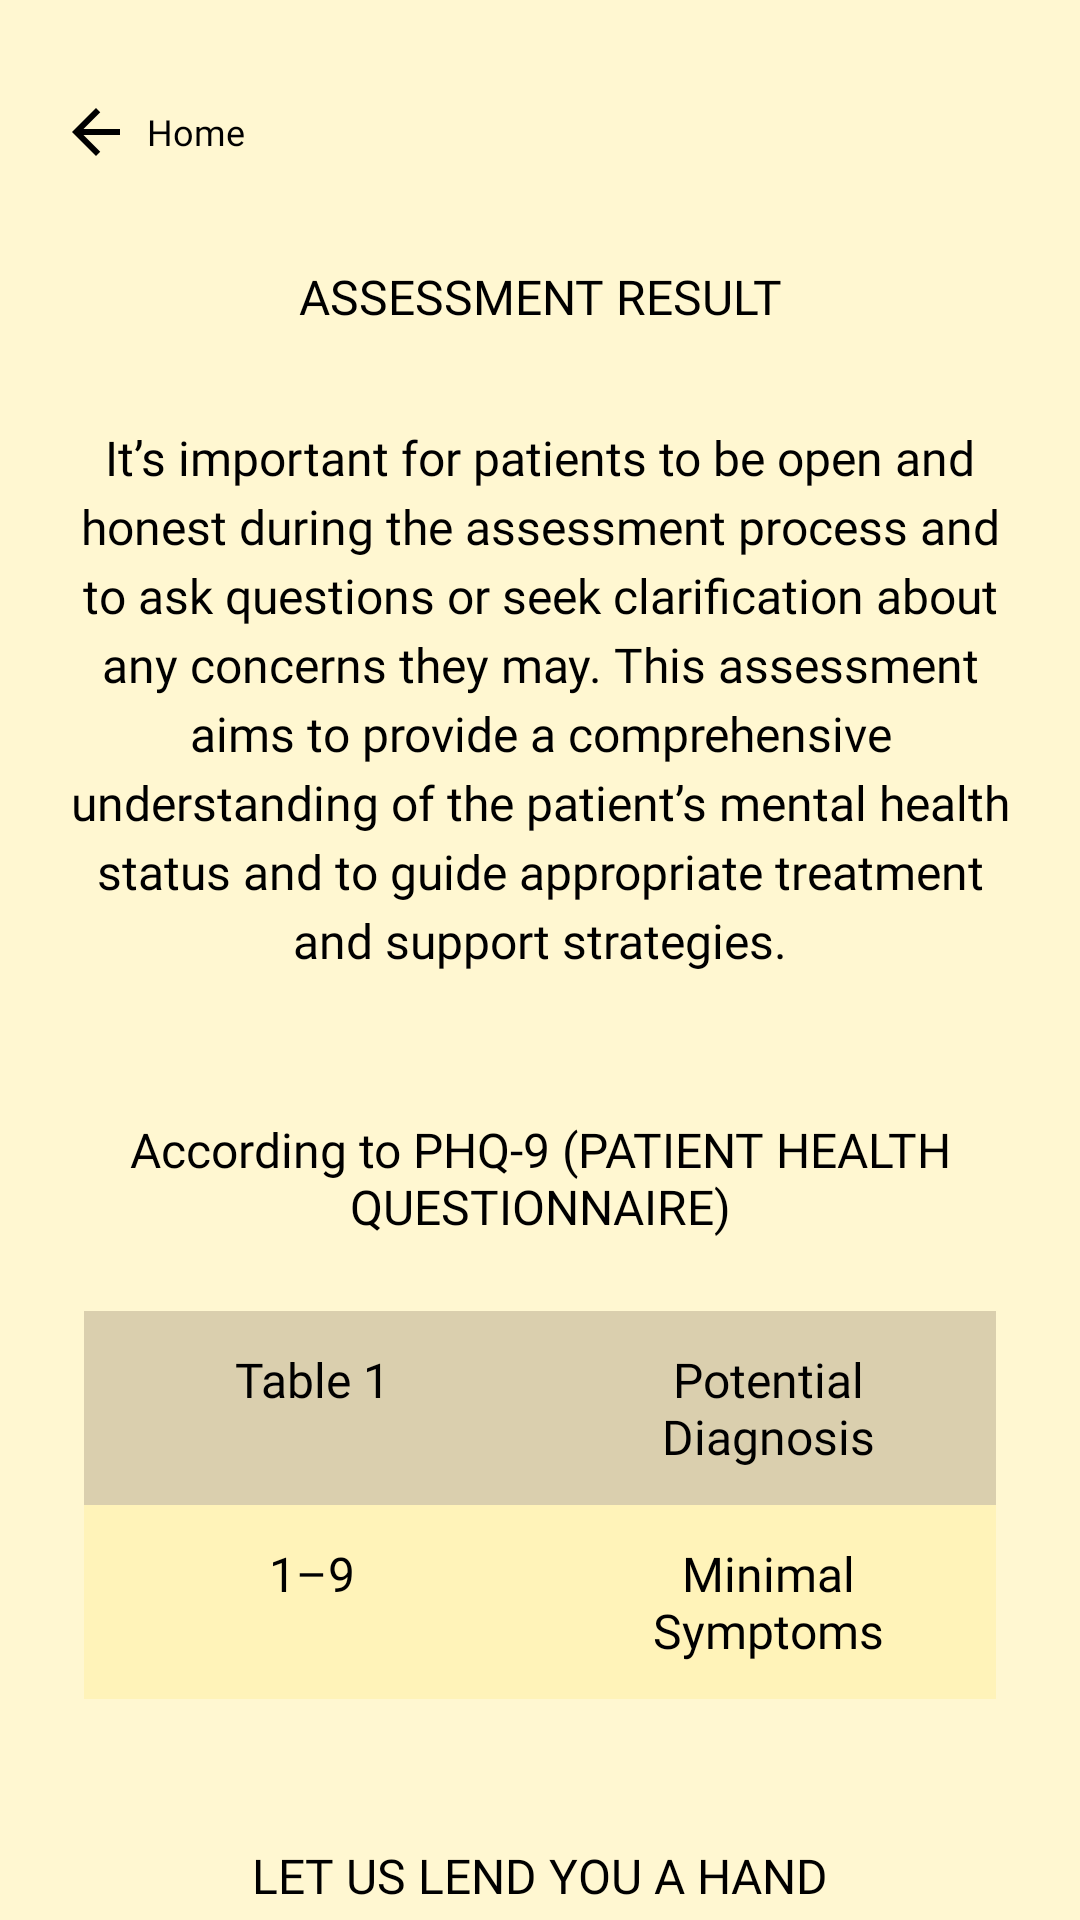

Write the Android layout XML for this screen, with the resource values it uses.
<!-- AndroidManifest.xml: application theme Theme.MyApplication -->
<!-- res/layout/assessmentresult.xml -->
<?xml version="1.0" encoding="utf-8"?>
<ScrollView xmlns:android="http://schemas.android.com/apk/res/android"
    xmlns:tools="http://schemas.android.com/tools"
    android:layout_width="match_parent"
    android:layout_height="match_parent"
    xmlns:app="http://schemas.android.com/apk/res-auto"
    android:background="#FFF7D1"
    tools:context=".assessmenttestresult1">

    <LinearLayout
        android:layout_width="match_parent"
        android:layout_height="wrap_content"
        android:orientation="vertical"
        android:paddingStart="20dp"
        android:paddingEnd="20dp"
        android:paddingTop="20dp"
        android:paddingBottom="40dp">

        <TextView
            android:id="@+id/back_button"
            android:layout_width="wrap_content"
            android:layout_height="wrap_content"
            android:clickable="true"
            android:focusable="true"
            android:fontFamily="@font/popbold"
            android:onClick="onHomeClicked"
            android:gravity="center_vertical"
            android:drawableStart="@drawable/ic_arrow_backblack"
            android:drawablePadding="5dp"
            android:paddingStart="0dp"
            android:paddingTop="12dp"
            android:paddingEnd="16dp"
            android:paddingBottom="16dp"
            android:minHeight="48dp"
            android:text="Home"
            android:textColor="#000000"
            android:textSize="@dimen/caption_text_size"
            android:layout_marginBottom="16dp"/>

        <TextView
            android:id="@+id/heading_assessment_result1"
            android:layout_width="match_parent"
            android:layout_height="wrap_content"
            android:text="@string/heading_assessment_result"
            android:gravity="center"
            android:textSize="16sp"
            android:fontFamily="@font/popbold"
            android:textColor="#000000"
            android:layout_marginBottom="32dp"/>

        <TextView
            android:id="@+id/paragraph_info"
            android:layout_width="match_parent"
            android:layout_height="wrap_content"
            android:text="@string/info_paragraph"
            android:gravity="center"
            android:textSize="@dimen/body_text_size"
            android:fontFamily="@font/popreg"
            android:textColor="#000000"
            android:lineSpacingExtra="4dp"
            android:layout_marginBottom="48dp"/>

        <TextView
            android:id="@+id/subheading_phq9"
            android:layout_width="match_parent"
            android:layout_height="wrap_content"
            android:text="@string/subheading_phq9"
            android:gravity="center"
            android:textSize="16sp"
            android:fontFamily="@font/popsemibold"
            android:textColor="#000000"
            android:layout_marginBottom="24dp"/>

        <TableLayout
            android:layout_width="match_parent"
            android:layout_height="wrap_content"
            android:stretchColumns="0,1"
            android:layout_marginStart="8dp"
            android:layout_marginEnd="8dp"
            android:layout_marginBottom="48dp">

            <TableRow
                android:layout_width="match_parent"
                android:layout_height="wrap_content"
                android:background="#DACFAE">

                <TextView
                    android:layout_width="0dp"
                    android:layout_weight="1"
                    android:padding="12dp"
                    android:text="@string/table_header_col1"
                    android:gravity="center"
                    android:textSize="@dimen/body_text_size"
                    android:fontFamily="@font/popreg"
                    android:textColor="#000000" />

                <TextView
                    android:layout_width="0dp"
                    android:layout_weight="1"
                    android:padding="12dp"
                    android:text="@string/table_header_col2"
                    android:gravity="center"
                    android:textSize="@dimen/body_text_size"
                    android:fontFamily="@font/popreg"
                    android:textColor="#000000" />
            </TableRow>

            <TableRow
                android:layout_width="match_parent"
                android:layout_height="wrap_content"
                android:background="#FFF3B9">

                <TextView
                    android:id="@+id/scalescore"
                    android:layout_width="0dp"
                    android:layout_weight="1"
                    android:padding="12dp"
                    android:text="@string/table_data_score"
                    android:gravity="center"
                    android:textSize="@dimen/body_text_size"
                    android:fontFamily="@font/popreg"
                    android:textColor="#000000" />

                <TextView
                    android:id="@+id/diagnosis"
                    android:layout_width="0dp"
                    android:layout_weight="1"
                    android:padding="12dp"
                    android:text="@string/table_data_diagnosis"
                    android:gravity="center"
                    android:textSize="@dimen/body_text_size"
                    android:fontFamily="@font/popreg"
                    android:textColor="#000000" />
            </TableRow>
        </TableLayout>

        <TextView
            android:id="@+id/subheading_cta"
            android:layout_width="match_parent"
            android:layout_height="wrap_content"
            android:text="@string/subheading_cta"
            android:gravity="center"
            android:textSize="16sp"
            android:fontFamily="@font/popsemibold"
            android:textColor="#000000"
            android:layout_marginBottom="16dp"/>

        <com.google.android.material.button.MaterialButton
            android:id="@+id/btn_book_appointment"
            android:layout_width="wrap_content"
            android:layout_height="wrap_content"
            android:text="Book Appointment"
            android:layout_gravity="center_horizontal"
            android:textSize="14sp"
            android:fontFamily="@font/popbold"
            android:textColor="#FFFFFF"
            android:paddingStart="20dp"
            android:paddingEnd="20dp"
            android:paddingTop="12dp"
            android:paddingBottom="12dp"
            android:minHeight="48dp"
            android:textAllCaps="false"
            android:onClick="onBookAppointmentClicked"
            app:cornerRadius="100dp"
            android:backgroundTint="#68382E"/>


    </LinearLayout>
</ScrollView>
<!-- resources referenced by this layout -->
<resources>
  <dimen name="body_text_size">16sp</dimen>
  <dimen name="caption_text_size">12sp</dimen>
  <!-- drawable ic_arrow_backblack (drawable) -->
  <?xml version="1.0" encoding="utf-8"?>
  <vector xmlns:android="http://schemas.android.com/apk/res/android"
      android:width="24dp"
      android:height="24dp"
      android:viewportWidth="24"
      android:viewportHeight="24"
      android:tint="@color/black">
      
      <path
          android:fillColor="@android:color/black"
          android:pathData="M20,11H7.83l5.59,-5.59L12,4l-8,8 8,8 1.41,-1.41L7.83,13H20v-2z"/>
  </vector>
  <string name="heading_assessment_result">ASSESSMENT RESULT</string>
  <string name="info_paragraph">
          It’s important for patients to be open and honest during the assessment process and to ask
          questions or seek clarification about any concerns they may. This assessment aims to
          provide a comprehensive understanding of the patient’s mental health status and to
          guide appropriate treatment and support strategies.
      </string>
  <string name="subheading_cta">LET US LEND YOU A HAND</string>
  <string name="subheading_phq9">According to PHQ-9 (PATIENT HEALTH QUESTIONNAIRE)</string>
  <string name="table_data_diagnosis">Minimal Symptoms</string>
  <string name="table_data_score">1–9</string>
  <string name="table_header_col1">Table 1</string>
  <string name="table_header_col2">Potential Diagnosis</string>
  <style name="Theme.MyApplication" parent="Base.Theme.MyApplication" />
  <color name="black">#000000</color>
  <style name="Base.Theme.MyApplication" parent="Theme.Material3.DayNight.NoActionBar">
          
          <item name="android:buttonTint">@null</item>
          <item name="colorControlActivated">@android:color/transparent</item>
          <item name="colorControlNormal">@android:color/transparent</item>
          <item name="android:colorAccent">@android:color/transparent</item>
  
          
          
      </style>
</resources>
